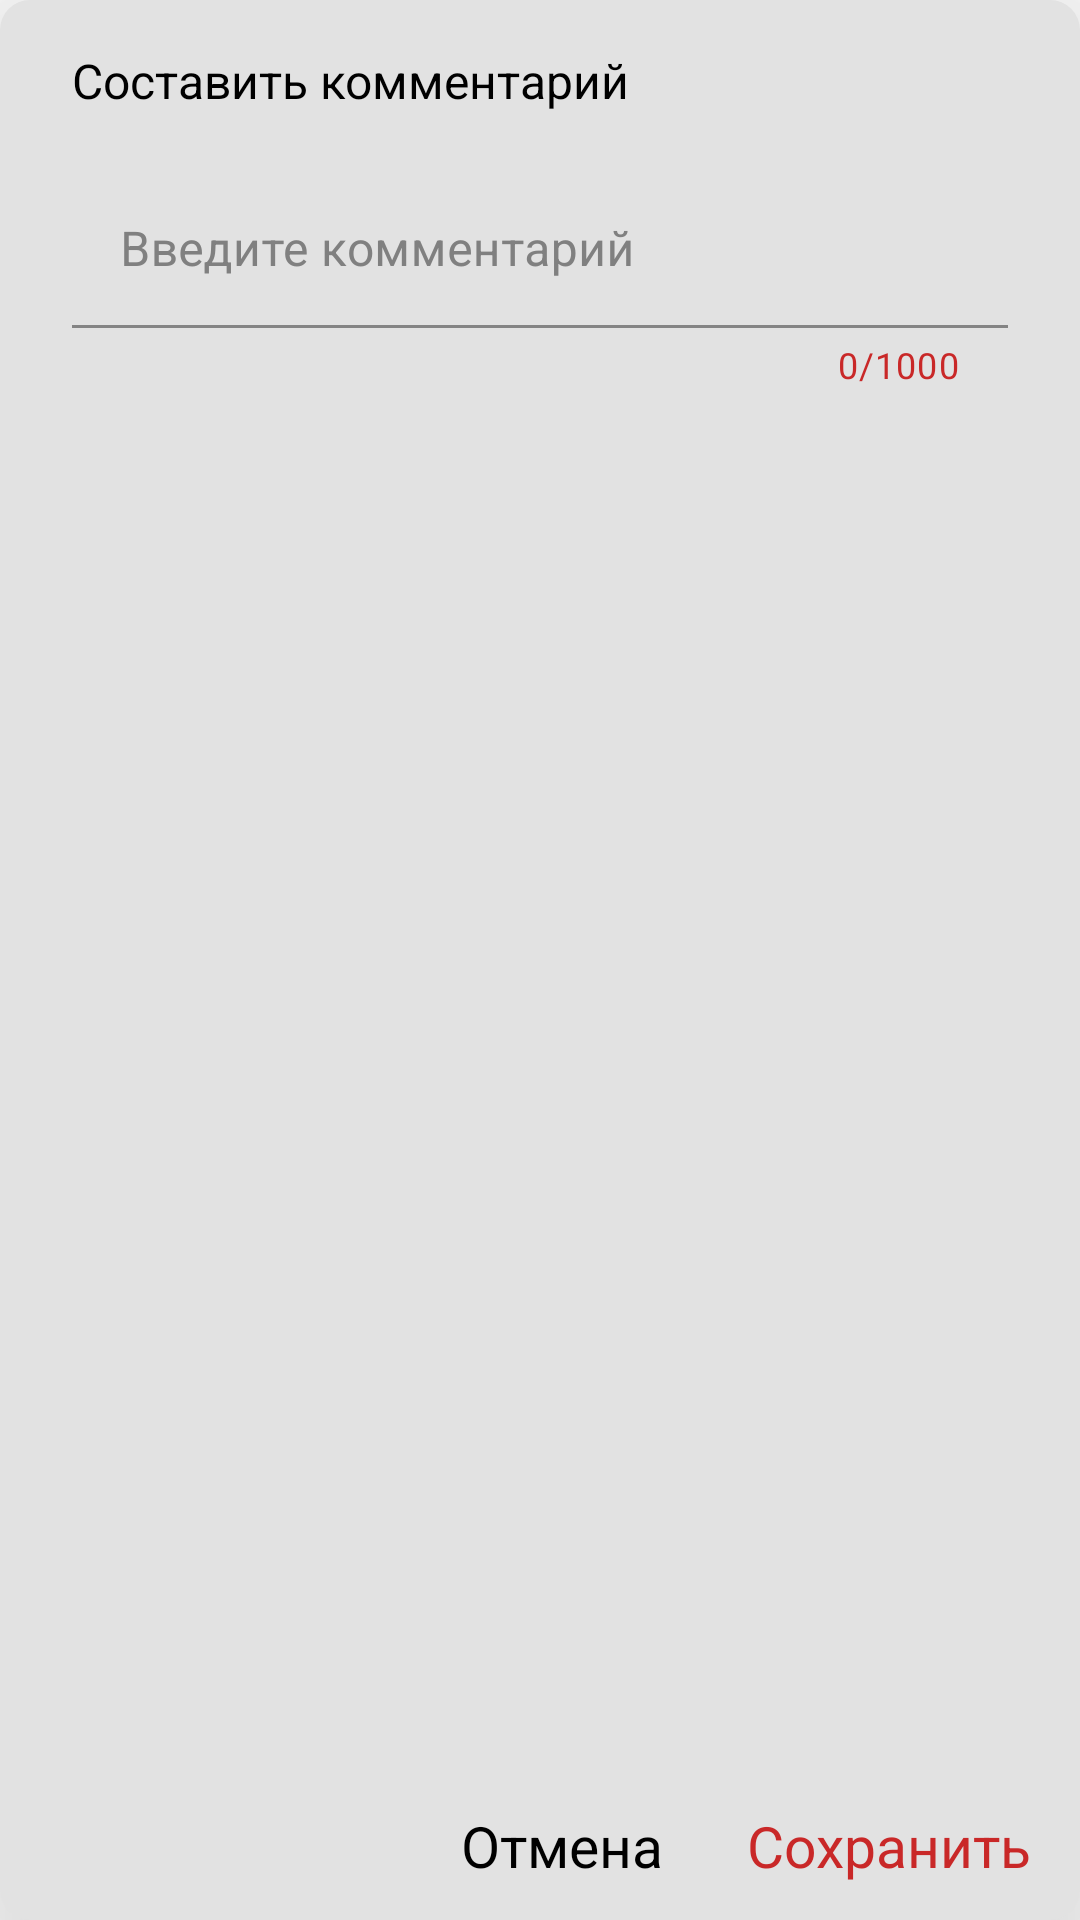

Layout XML and referenced resources for this Android screen:
<!-- AndroidManifest.xml: application theme Theme.Calculator -->
<!-- res/layout/open_comment.xml -->
<?xml version="1.0" encoding="utf-8"?>
<androidx.constraintlayout.widget.ConstraintLayout xmlns:android="http://schemas.android.com/apk/res/android"
    xmlns:app="http://schemas.android.com/apk/res-auto"
    xmlns:tools="http://schemas.android.com/tools"
    android:layout_width="320dp"
    android:layout_height="250dp"
    android:layout_gravity="center_horizontal"
    android:layout_marginTop="100dp"
    android:elevation="50dp"
    android:background="@drawable/photos_layout_bg"
    android:backgroundTint="#E2E2E2">

    <TextView
        android:id="@+id/comment_static"
        android:layout_width="wrap_content"
        android:layout_height="wrap_content"
        android:layout_marginStart="24dp"
        android:layout_marginTop="16dp"
        android:text="Составить комментарий"
        android:textColor="@color/black"
        android:textSize="16dp"
        app:layout_constraintStart_toStartOf="parent"
        app:layout_constraintTop_toTopOf="parent" />

    <TextView
        android:id="@+id/save_comment"
        android:layout_width="wrap_content"
        android:layout_height="wrap_content"
        android:layout_marginEnd="16dp"
        android:layout_marginBottom="12dp"
        android:text="Сохранить"
        android:textColor="@color/active_color"
        android:textSize="19dp"
        app:layout_constraintBottom_toBottomOf="parent"
        app:layout_constraintEnd_toEndOf="parent" />

    <TextView
        android:id="@+id/cancel_comment"
        android:layout_width="wrap_content"
        android:layout_height="wrap_content"
        android:layout_marginEnd="28dp"
        android:layout_marginBottom="12dp"
        android:text="Отмена"
        android:textColor="@color/black"
        android:textSize="19dp"
        app:layout_constraintBottom_toBottomOf="parent"
        app:layout_constraintEnd_toStartOf="@+id/save_comment" />


    <com.google.android.material.textfield.TextInputLayout
        android:id="@+id/report_comment_InputLayout"
        android:layout_width="0dp"
        android:layout_height="wrap_content"
        android:layout_marginHorizontal="24dp"
        android:layout_marginTop="16dp"
        android:textColorHint="#808080"
        app:counterTextColor="@color/active_color"
        app:hintTextColor="@color/active_color"
        app:boxStrokeColor="@color/active_color"
        app:counterEnabled="true"
        app:counterMaxLength="1000"
        app:layout_constraintEnd_toEndOf="parent"
        app:layout_constraintStart_toStartOf="parent"
        app:layout_constraintTop_toBottomOf="@+id/comment_static"
        style="@style/Widget.MaterialComponents.TextInputLayout.FilledBox">

        <com.google.android.material.textfield.TextInputEditText
            android:textColor="@color/black"
            android:layout_width="match_parent"
            android:layout_height="wrap_content"
            android:background="@android:color/transparent"
            android:hint="Введите комментарий"
            android:inputType="textMultiLine|textCapSentences"
            android:maxLines="5"
            android:maxLength="200"
            android:minLines="1"
            android:theme="@style/MyTextFieldTheme"
            android:gravity="top|start" />
    </com.google.android.material.textfield.TextInputLayout>



</androidx.constraintlayout.widget.ConstraintLayout>
<!-- resources referenced by this layout -->
<resources>
  <color name="active_color">#C92828</color>
  <color name="black">#FF000000</color>
  <!-- drawable photos_layout_bg (drawable) -->
  <?xml version="1.0" encoding="utf-8"?>
  <shape xmlns:android="http://schemas.android.com/apk/res/android"
      android:shape="rectangle">
      <solid android:color="@color/white"/> <corners android:radius="10dp"/> </shape>
  <style name="MyTextFieldTheme" parent="ThemeOverlay.MaterialComponents.TextInputEditText">
          <item name="colorControlActivated">#FF0000</item>
          <item name="colorAccent">#FF0000</item>
  
          <item name="android:textColorHighlight">#55FF0000</item>
  
          <item name="android:textCursorDrawable">@null</item>
      </style>
  <style name="Theme.Calculator" parent="Base.Theme.Calculator" />
  <color name="white">#FFFFFFFF</color>
  <style name="Base.Theme.Calculator" parent="Theme.MaterialComponents.DayNight.NoActionBar">
          <item name="android:textColorHighlight">#55FF0000</item>
          <item name="colorControlActivated">#FF0000</item>
          <item name="android:statusBarColor">@color/status_bar_color</item>
          <item name="android:navigationBarColor">#656565</item>
  
          <item name="android:windowLightStatusBar" tools:targetApi="m">false</item>
  
      </style>
  <color name="status_bar_color">#C92828</color>
</resources>
